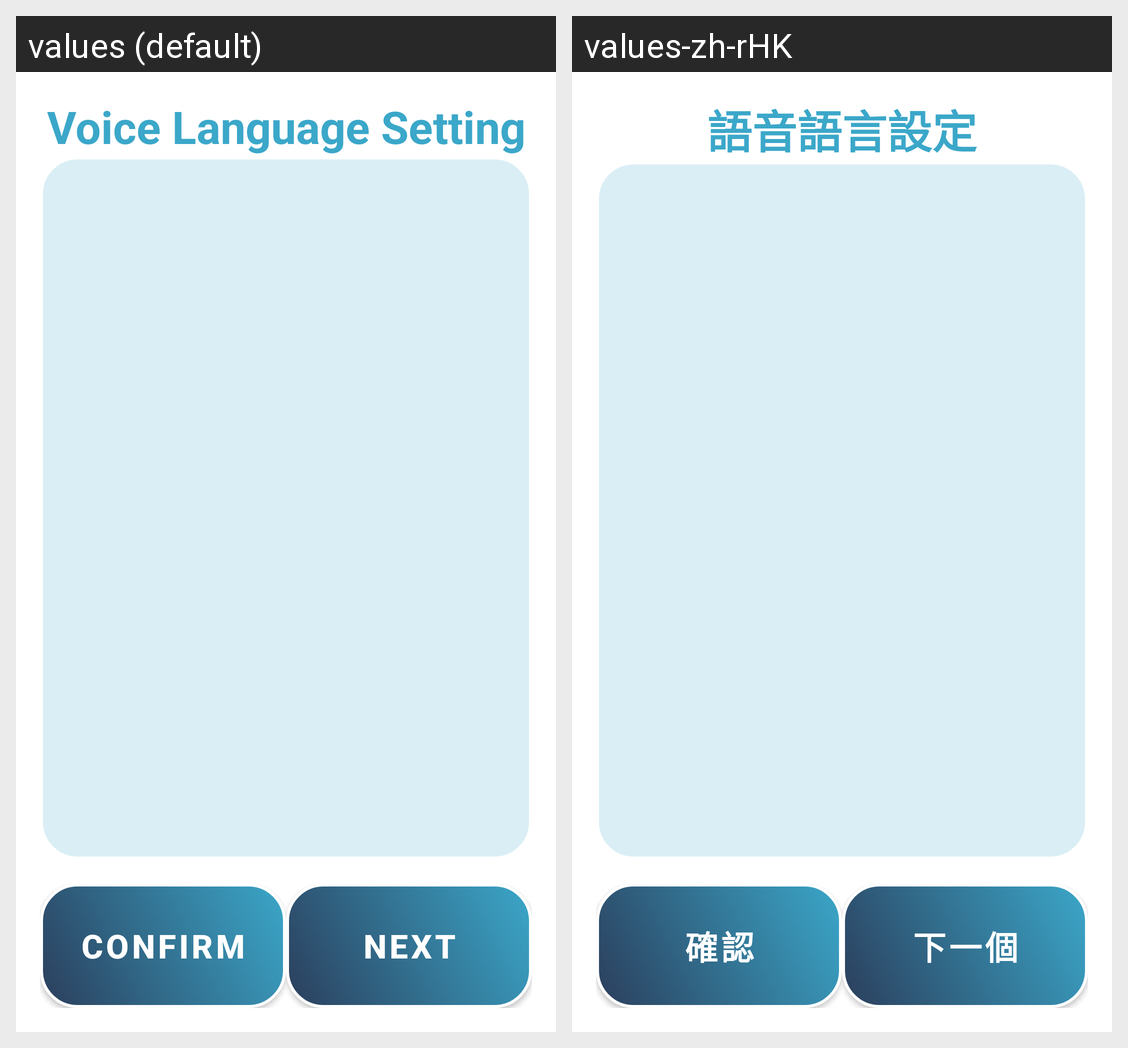

For this localized Android screen grid, give each drawn string resource with its value in every locale shown.
Android screen res/layout/activity_voice_language_setting.xml rendered under 2 locales, left to right: values (default), values-zh-rHK. Device: Nexus 5 (rendered at 1080×1920; each locale shown at half size, 540×960, under a caption strip naming it); theme Theme.VISTA.
Strings drawn on this screen, with the default value and each locale's value (text and hints the layout hard-codes, and strings that could not be matched under every locale, appear in the picture but are not listed):

VoiceSettingPage_VoiceLanguageSetting
  values: Voice Language Setting
  values-zh-rHK: 語音語言設定

btn_Confirm
  values: Confirm
  values-zh-rHK: 確認

btn_next
  values: Next
  values-zh-rHK: 下一個
